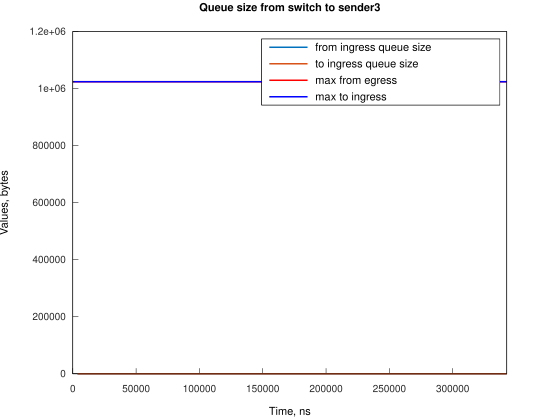

The table this chart was drawn from, first rows:
Time, from_ingress_queue_size, to_ingress_queue_size
3728, 1, nan
3728, 0, 0
9688, 1, 0
9688, 0, 0
11177, 1, 0
11177, 0, 0
20864, 1, 0
20864, 0, 0
21609, 1, 0
21609, 0, 0
22353, 1, 0
22353, 0, 0
23098, 1, 0
23098, 0, 0
34275, 1, 0
34275, 0, 0
35020, 1, 0
35020, 0, 0
35764, 1, 0
35764, 0, 0
36509, 1, 0
36509, 0, 0
37254, 1, 0
37254, 0, 0
38744, 1, 0
38744, 0, 0
40238, 1, 0
40238, 0, 0
41724, 1, 0
41724, 0, 0
49176, 1, 0
49176, 0, 0
49921, 1, 0
49921, 0, 0
50666, 1, 0
50666, 0, 0
51414, 1, 0
51414, 0, 0
52159, 1, 0
52159, 0, 0
52900, 1, 0
52900, 0, 0
54390, 1, 0
54390, 0, 0
63332, 1, 0
63332, 0, 0
64077, 1, 0
64077, 0, 0
64822, 1, 0
64822, 0, 0
65566, 1, 0
65566, 0, 0
66311, 1, 0
66311, 0, 0
74508, 1, 0
74508, 0, 0
75997, 1, 0
75997, 0, 0
76743, 1, 0
76743, 0, 0
... 140 more rows
